pico-8 play session: hold ← + tap ❎

[t = 4 s] hold ← ~4s, tap ❎ ~7×
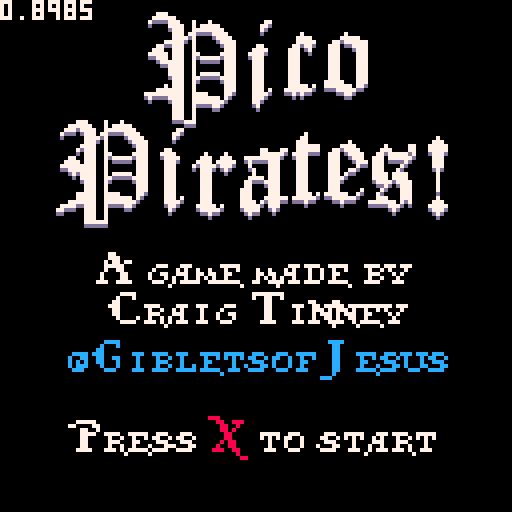
[t = 6 s] hold ← ~6s, tap ❎ ~10×
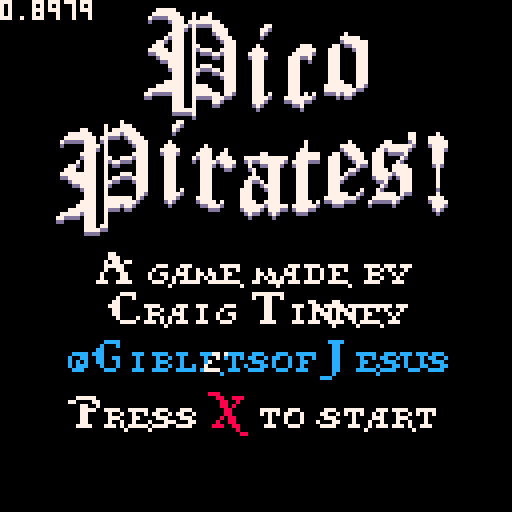
[t = 8 s] hold ← ~8s, tap ❎ ~14×
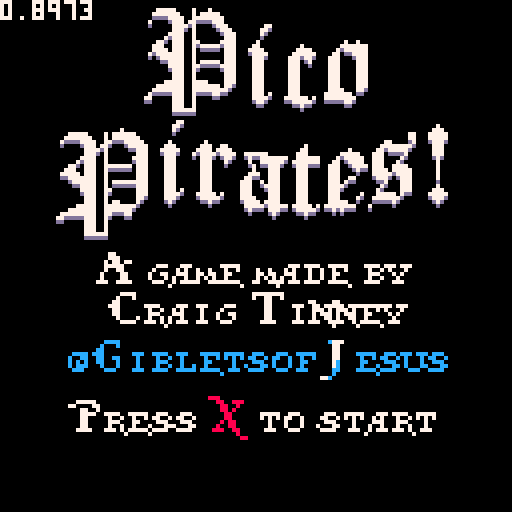

pico-8 cartridge
version 14
__lua__

function ___________built_in_funcitons()
		--remove me
end

function _init()

end

function _update()
end

--full lower case alphabet size =7*7		pos=0,16
--upper case alphabet size =12*11 			pos=37,23
--big font size = 12*21									pos=0,23
--big p is 23*26												pos,0,44
function _draw()
	cls(0)
	--a->z = 97->122
	--a->z = 65->90

	printlogo()

	print_str('412067616d65206d616465206279',24,72,7) --A game made by
	print_str('43726169672054696e6e6579',26,82,7) --Craig Tinney
	print_str('7b4769626c6574736f664a65737573',16,94,12) --@GibletsofJesus
	--Twitter handle shimmer
	for x=17,111 do
		for y=85,94 do
			if pget(x,y)!=0 then
				local start=((t()*66)-y*.5)%192
				if (x>start and x<start+4) pset(x,y,7)
			end
		end
	end

	local py=112+sin(t()*.5)*4
	print_str('5072657373',16,py,7) --Press
	print_str('58',52,py,8) --red X
	print_str('746f207374617274',64,py,7) --to start
	print(stat(1))
end

function ____________all_that_other_shit()
		--remove me
end

function printlogo()
	--big P
	for x=36,59 do
		local wiggle=sin(t()*-.33+((x)*.018))*2
		for y=0,26 do
			local c=sget(x-36,44+y)
			if (c!=0) pset(x,4+y+wiggle,7) pset(x,5+y+wiggle,13)
		end
	end

	--ico
	local xls={59,69,81}
	for i=1,#xls do
		print_xl(xls[i],5,i-1,7)
	end

	--big P
	for x=14,37 do
		local wiggle=sin(t()*-.33+((x)*.018))*2
		for y=0,26 do
			local c=sget(x-14,44+y)
				if (c!=0) pset(x,32+y+wiggle,7) pset(x,33+y+wiggle,13)
		end
	end

	--pirates
	xls={37,47,60,72,80,92,104}
	local ls={0,3,4,5,7,8,9}
	for i=1,#xls do
		print_xl(xls[i],32,ls[i],7)
	end
end

--pirate text
function print_s(_x,_y,_l,c)
	--total_layers=4
	--letters_per_layer=7
	--letter size, 7*7
	local l=_l%7
	local layer=(_l-l)/7
	for x=0,6 do
		for y=0,6 do
			if (band(shl(sget((7*l)+x,16+y)),2^layer)>0) pset(_x+x,y-7+_y,c)
		end
	end
end

function print_l(_x,_y,_l,c)
	local l=_l%7
	local layer=(_l-l)/7
	for x=0,11 do
		for y=0,10 do
			if (band(shl(sget((12*l)+37+x,23+y)),2^layer)>0) pset(_x+x,y-10+_y,c)
		end
	end
end

function print_xl(_x,_y,_l)
	local l=_l%3
	local layer=(_l-l)/3
	for x=0,11 do
		local wiggle=sin(t()*-.33+((_x+x)*.018))*2
		for y=0,20 do
			if band(shl(sget((12*l)+x,23+y)),2^layer)>0 then
				pset(_x+x,_y+y+wiggle+1,13)
				pset(_x+x,_y+y+wiggle,7)
			end
		end
	end
end

function print_str(str,x,y,c)
	str=unhex(str,2)
	local p=x--x position
	for s=0,#str-1 do
		if str[s+1]>96 then
			print_s(p,y,str[s+1]-97,c)
			p+=6
		else
			print_l(p,y,str[s+1]-65,c)
			p+=9
			if (str[s+1]<65)p-=6
		end
	end
end


function unhex(s,n)
	n=n or 2
	local t={}
	for i=1,#s,n do
		add(t,('0x'..sub(s,i,i+n-1))+0)
	end
	return t
end
__gfx__
00000000700000000000000700000000000000000000000000000000000000000000000000000000000000000000000000000000000000000000000000000000
00000000000000000000000000000000000000000000000000000000000000000000000000000000000000000000000000000000000000000000000000000000
00700700000000004000000000000000000000000000000000000000000000000000000000000000000000000000000000000000000000000000000000000000
00077000000000004000000000000000000000000000000000000000000000000000000000000000000000000000000000000000000000000000000000000000
0007700000000004f400000000000000000000000000000000000000000000000000000000000000000000000000000000000000000000000000000000000000
007007000000004fff40000000000000000000000000000000000000000000000000000000000000000000000000000000000000000000000000000000000000
00000000000000477740000000000000000000000000000000000000000000000000000000000000000000000000000000000000000000000000000000000000
000000000000007f4f70000000000000000000000000000000000000000000000000000000000000000000000000000000000000000000000000000000000000
000000000000004fff40000000000000000000000000000000000000000000000000000000000000000000000000000000000000000000000000000000000000
00000000000000777770000000000000000000000000000000000000000000000000000000000000000000000000000000000000000000000000000000000000
000000000000074f4f47000000000000000000000000000000000000000000000000000000000000000000000000000000000000000000000000000000000000
0000000000000049f940000000000000000000000000000000000000000000000000000000000000000000000000000000000000000000000000000000000000
00000000000000499940000000000000000000000000000000000000000000000000000000000000000000000000000000000000000000000000000000000000
00000000000000444440000000000000000000000000000000000000000000000000000000000000000000000000000000000000000000000000000000000000
00000000000000000000000000000000000000000000000000000000000000000000000000000000000000000000000000000000000000000000000000000000
00000000700000000000000700000000000000000000000000000000000000000000000000000000000000000000000000000000000000000000000000000000
00000000000000000000000000000000000000000022000000000000000000000000000000000000000000000000000000000000000000000000000000000000
aae5fba057770008eff908ff7daa0bffd9005dddd046617760000000000000000000000000000000000000000000000000000000000000000000000000000000
0e501e088528d804d284008700f00c708500e14ad006320600000000000000000000000000000000000000000000000000000000000000000000000000000000
06b3b60085f580050a04000f6e10007d4000a3d2a007023700000000000000000000000000000000000000000000000000000000000000000000000000000000
070816008d28900582850007807040b04e00a1e8a007002700000000000000000000000000000000000000000000000000000000000000000000000000000000
23edf320df7b8008dfd8007ff9600ffffb023dde2222755200000000000000000000000000000000000000000000000000000000000000000000000000000000
10000000000000022004400000060000001000000000000020000000000000000000000000000000000000000000000000000000000000000000000000000000
00000001100000000000000000000000000008800000000000000000000008880000000008880000000000000000000022200000000002220002220000000000
00000811000000000000000000000000000002aa750aaa008801777740000008e73b9800006ff753aa80001bbffdd10000675555572000466515740000000000
000088900000000000000000000000000000002e9550a00009d40aa9d48800049e6090004512a845380000097208d10000623540370000067200700000000000
0008c8880000000000000000000020000044006f8114b100008817e9140800459a2c00000006f906910000017688010000223540230000077200600000000000
000cc88800000000000000000002200000440467993b6000008817fd400804551aa040000006fd68110000013ec5000000203743020000175220600000000000
0044e98002000000023400000022650000040067aa19640000089f69908000451aa0440000067be011000001bb15400000203753020000075221700000000000
0046ffd42220022227777222002677775440007608817000000097609900004592a840000006798710000001fa01060000201761020000075022700000000000
0467ffd72222002453777720027727775510003608853000000097619800000c12ac0100000679871000000db200c20000201760020000065022700000000000
0246fbb022200065510776400577200115100133ecdb33000009ff7f88800088c77d90000047ff9960000019ffffb31002225554222000226557200000000000
00467b10020000475102764005772000511002000000000000000000000000000200c40000200000060000020000000000010000000000000000200000000000
00467b10000000475102264405772004111000000000000000000000000000222000088000000000006600000000000000000000000000000000022000000000
00467b10000000677102260005772044551000000000000000000000000000000000000000000000000000000000000000000000000000000000000000000000
00467b10000002655306620005776044555000000000000000000000000000000000000000000000000000000000000000000000000000000000000000000000
00467b10000002655162220005776404555000000000000000000000000000000000000000000000000000000000000000000000000000000000000000000000
00467b10000022655502220001776000555000000000000000000000000000000000000000000000000000000000000000000000000000000000000000000000
00467310000022655102220001336000555000000000000000000000000000000000000000000000000000000000000000000000000000000000000000000000
00467b10000022655102220001372000555000000000000000000000000000000000000000000000000000000000000000000000000000000000000000000000
0046fb90100022675122224011733000555000000000000000000000000000000000000000000000000000000000000000000000000000000000000000000000
046effbd200026777753272213777752510000000000000000000000000000000000000000000000000000000000000000000000000000000000000000000000
0046fff2000002267557720004677775000000000000000000000000000000000000000000000000000000000000000000000000000000000000000000000000
00004b00000000200410200040002150000000000000000000000000000000000000000000000000000000000000000000000000000000000000000000000000
00011111000010001000000000000000000000000000000000000000000000000000000000000000000000000000000000000000000000000000000000000000
00111111100010111110000000000000000000000000000000000000000000000000000000000000000000000000000000000000000000000000000000000000
01000011110011111111000000000000000000000000000000000000000000000000000000000000000000000000000000000000000000000000000000000000
00000001110110000111100000000000000000000000000000000000000000000000000000000000000000000000000000000000000000000000000000000000
00000001111010000011110000000000000000000000000000000000000000000000000000000000000000000000000000000000000000000000000000000000
00000001110010000001111000000000000000000000000000000000000000000000000000000000000000000000000000000000000000000000000000000000
00000011110010000000111000000000000000000000000000000000000000000000000000000000000000000000000000000000000000000000000000000000
00000101110010000000111000000000000000000000000000000000000000000000000000000000000000000000000000000000000000000000000000000000
00011001110011000001111000000000000000000000000000000000000000000000000000000000000000000000000000000000000000000000000000000000
00111001110010111110111000000000000000000000000000000000000000000000000000000000000000000000000000000000000000000000000000000000
01111101110010000000111000000000000000000000000000000000000000000000000000000000000000000000000000000000000000000000000000000000
00011111110010000000111000000000000000000000000000000000000000000000000000000000000000000000000000000000000000000000000000000000
00001111110010000000111000000000000000000000000000000000000000000000000000000000000000000000000000000000000000000000000000000000
00000011110010111110111000000000000000000000000000000000000000000000000000000000000000000000000000000000000000000000000000000000
00000011110011000001111000000000000000000000000000000000000000000000000000000000000000000000000000000000000000000000000000000000
00000001110010000000111000000000000000000000000000000000000000000000000000000000000000000000000000000000000000000000000000000000
00000001110010000000111000000000000000000000000000000000000000000000000000000000000000000000000000000000000000000000000000000000
00000001110010000000111000000000000000000000000000000000000000000000000000000000000000000000000000000000000000000000000000000000
00000111110011110000110000000000000000000000000000000000000000000000000000000000000000000000000000000000000000000000000000000000
00011111110011111110100000000000000000000000000000000000000000000000000000000000000000000000000000000000000000000000000000000000
01111111110011111111000000000000000000000000000000000000000000000000000000000000000000000000000000000000000000000000000000000000
11000001110010000110000000000000000000000000000000000000000000000000000000000000000000000000000000000000000000000000000000000000
00000001110010000000000000000000000000000000000000000000000000000000000000000000000000000000000000000000000000000000000000000000
00000001110010000000000000000000000000000000000000000000000000000000000000000000000000000000000000000000000000000000000000000000
00000001110010000000000000000000000000000000000000000000000000000000000000000000000000000000000000000000000000000000000000000000
00000001111110000000000000000000000000000000000000000000000000000000000000000000000000000000000000000000000000000000000000000000
00000000000000000000000000000000000000000000000000000000000000000000000000000000000000000000000000000000000000000000000000000000
00000000000000000000000000000000000000000000000000000000000000000000000000000000000000000000000000000000000000000000000000000000
00000000000000000000000000000000000000000000000000000000000000000000000000000000000000000000000000000000000000000000000000000000
00000000000000000000000000000000000000000000000000000000000000000000000000000000000000000000000000000000000000000000000000000000
00000000000000000000000000000000000000000000000000000000000000000000000000000000000000000000000000000000000000000000000000000000
00000000000000000000000000000000000000000000000000000000000000000000000000000000000000000000000000000000000000000000000000000000
00000000000000000000000000000000000000000000000000000000000000000000000000000000000000000000000000000000000000000000000000000000
00000000000000000000000000000000000000000000000000000000000000000000000000000000000000000000000000000000000000000000000000000000
00000000000000000000000000000000000000000000000000000000000000000000000000000000000000000000000000000000000000000000000000000000
00000000000000000000000000000000000000000000000000000000000000000000000000000000000000000000000000000000000000000000000000000000
00000000000000000000000000000000000000000000000000000000000000000000000000000000000000000000000000000000000000000000000000000000
00000000000000000000000000000000000000000000000000000000000000000000000000000000000000000000000000000000000000000000000000000000
00000000000000000000000000000000000000000000000000000000000000000000000000000000000000000000000000000000000000000000000000000000
00000000000000000000000000000000000000000000000000000000000000000000000000000000000000000000000000000000000000000000000000000000
00000000000000000000000000000000000000000000000000000000000000000000000000000000000000000000000000000000000000000000000000000000
00000000000000000000000000000000000000000000000000000000000000000000000000000000000000000000000000000000000000000000000000000000
00000000000000000000000000000000000000000000000000000000000000000000000000000000000000000000000000000000000000000000000000000000
00000000000000000000000000000000000000000000000000000000000000000000000000000000000000000000000000000000000000000000000000000000
00000000000000000000000000000000000000000000000000000000000000000000000000000000000000000000000000000000000000000000000000000000
00000000000000000000000000000000000000000000000000000000000000000000000000000000000000000000000000000000000000000000000000000000
00000000000000000000000000000000000000000000000000000000000000000000000000000000000000000000000000000000000000000000000000000000
00000000000000000000000000000000000000000000000000000000000000000000000000000000000000000000000000000000000000000000000000000000
00000000000000000000000000000000000000000000000000000000000000000000000000000000000000000000000000000000000000000000000000000000
00000000000000000000000000000000000000000000000000000000000000000000000000000000000000000000000000000000000000000000000000000000
00000000000000000000000000000000000000000000000000000000000000000000000000000000000000000000000000000000000000000000000000000000
00000000000000000000000000000000000000000000000000000000000000000000000000000000000000000000000000000000000000000000000000000000
00000000000000000000000000000000000000000000000000000000000000000000000000000000000000000000000000000000000000000000000000000000
00000000000000000000000000000000000000000000000000000000000000000000000000000000000000000000000000000000000000000000000000000000
00000000000000000000000000000000000000000000000000000000000000000000000000000000000000000000000000000000000000000000000000000000
00000000000000000000000000000000000000000000000000000000000000000000000000000000000000000000000000000000000000000000000000000000
00000000000000000000000000000000000000000000000000000000000000000000000000000000000000000000000000000000000000000000000000000000
00000000000000000000000000000000000000000000000000000000000000000000000000000000000000000000000000000000000000000000000000000000
00000000000000000000000000000000000000000000000000000000000000000000000000000000000000000000000000000000000000000000000000000000
00000000000000000000000000000000000000000000000000000000000000000000000000000000000000000000000000000000000000000000000000000000
00000000000000000000000000000000000000000000000000000000000000000000000000000000000000000000000000000000000000000000000000000000
00000000000000000000000000000000000000000000000000000000000000000000000000000000000000000000000000000000000000000000000000000000
00000000000000000000000000000000000000000000000000000000000000000000000000000000000000000000000000000000000000000000000000000000
00000000000000000000000000000000000000000000000000000000000000000000000000000000000000000000000000000000000000000000000000000000
00000000000000000000000000000000000000000000000000000000000000000000000000000000000000000000000000000000000000000000000000000000
00000000000000000000000000000000000000000000000000000000000000000000000000000000000000000000000000000000000000000000000000000000
00000000000000000000000000000000000000000000000000000000000000000000000000000000000000000000000000000000000000000000000000000000
00000000000000000000000000000000000000000000000000000000000000000000000000000000000000000000000000000000000000000000000000000000
00000000000000000000000000000000000000000000000000000000000000000000000000000000000000000000000000000000000000000000000000000000
00000000000000000000000000000000000000000000000000000000000000000000000000000000000000000000000000000000000000000000000000000000
00000000000000000000000000000000000000000000000000000000000000000000000000000000000000000000000000000000000000000000000000000000
00000000000000000000000000000000000000000000000000000000000000000000000000000000000000000000000000000000000000000000000000000000
00000000000000000000000000000000000000000000000000000000000000000000000000000000000000000000000000000000000000000000000000000000
00000000000000000000000000000000000000000000000000000000000000000000000000000000000000000000000000000000000000000000000000000000
00000000000000000000000000000000000000000000000000000000000000000000000000000000000000000000000000000000000000000000000000000000
00000000000000000000000000000000000000000000000000000000000000000000000000000000000000000000000000000000000000000000000000000000
00000000000000000000000000000000000000000000000000000000000000000000000000000000000000000000000000000000000000000000000000000000
00000000000000000000000000000000000000000000000000000000000000000000000000000000000000000000000000000000000000000000000000000000
00000000000000000000000000000000000000000000000000000000000000000000000000000000000000000000000000000000000000000000000000000000
00000000000000000000000000000000000000000000000000000000000000000000000000000000000000000000000000000000000000000000000000000000
00000000000000000000000000000000000000000000000000000000000000000000000000000000000000000000000000000000000000000000000000000000
00000000000000000000000000000000000000000000000000000000000000000000000000000000000000000000000000000000000000000000000000000000
00000000000000000000000000000000000000000000000000000000000000000000000000000000000000000000000000000000000000000000000000000000
00000000000000000000000000000000000000000000000000000000000000000000000000000000000000000000000000000000000000000000000000000000
__gff__
0000000000000000000000000000000000000000000000000000000000000000000000000000000000000000000000000000000000000000000000000000000000000000000000000000000000000000000000000000000000000000000000000000000000000000000000000000000000000000000000000000000000000000
0000000000000000000000000000000000000000000000000000000000000000000000000000000000000000000000000000000000000000000000000000000000000000000000000000000000000000000000000000000000000000000000000000000000000000000000000000000000000000000000000000000000000000
__map__
090a0a0a0a0b00090a0a0a0a0a0a0a0b00000000000000000000000000000000000000000000000000000000000000000000000000000000000000000000000000000000000000000000000000000000000000000000000000000000000000000000000000000000000000000000000000000000000000000000000000000000
192d2d2d2d1b00192d2d2d2d2d2d2d1b00000000000000000000000000000000000000000000000000000000000000000000000000000000000000000000000000000000000000000000000000000000000000000000000000000000000000000000000000000000000000000000000000000000000000000000000000000000
191a1a1a1a1c0a1d1a1a1a1a1a1a1a1b00000000000000000000000000000000000000000000000000000000000000000000000000000000000000000000000000000000000000000000000000000000000000000000000000000000000000000000000000000000000000000000000000000000000000000000000000000000
191a1a1a1a3c3d3e1a1a1a1a1a1a1a1b00000000000000000000000000000000000000000000000000000000000000000000000000000000000000000000000000000000000000000000000000000000000000000000000000000000000000000000000000000000000000000000000000000000000000000000000000000000
191a1a051a1a1a1a1a1a0c0d1a1a1a1b00000000000000000000000000000000000000000000000000000000000000000000000000000000000000000000000000000000000000000000000000000000000000000000000000000000000000000000000000000000000000000000000000000000000000000000000000000000
191a1a1a1a0c2a0d1a1a1b191a1a1a1b00000000000000000000000000000000000000000000000000000000000000000000000000000000000000000000000000000000000000000000000000000000000000000000000000000000000000000000000000000000000000000000000000000000000000000000000000000000
292a2a2a2a2b00292a2a2b191a0c2a2b00000000000000000000000000000000000000000000000000000000000000000000000000000000000000000000000000000000000000000000000000000000000000000000000000000000000000000000000000000000000000000000000000000000000000000000000000000000
090a0a0a0b090a0a0a0a0b09380b000000000000000000000000000000000000000000000000000000000000000000000000000000000000000000000000000000000000000000000000000000000000000000000000000000000000000000000000000000000000000000000000000000000000000000000000000000000000
192d2d2d1b192d2d2d2d1c1d2d1b000000000000000000000000000000000000000000000000000000000000000000000000000000000000000000000000000000000000000000000000000000000000000000000000000000000000000000000000000000000000000000000000000000000000000000000000000000000000
191a1a1a1b191a0c0d1a2c2e1a1b000000000000000000000000000000000000000000000000000000000000000000000000000000000000000000000000000000000000000000000000000000000000000000000000000000000000000000000000000000000000000000000000000000000000000000000000000000000000
191a1a1a1c1d1a1b191a1a1a1a1b000000000000000000000000000000000000000000000000000000000000000000000000000000000000000000000000000000000000000000000000000000000000000000000000000000000000000000000000000000000000000000000000000000000000000000000000000000000000
191a1a1a2c2e1a1b292a2a2a2a2b000000000000000000000000000000000000000000000000000000000000000000000000000000000000000000000000000000000000000000000000000000000000000000000000000000000000000000000000000000000000000000000000000000000000000000000000000000000000
191a1a1a1a1a1a1b000000000000000000000000000000000000000000000000000000000000000000000000000000000000000000000000000000000000000000000000000000000000000000000000000000000000000000000000000000000000000000000000000000000000000000000000000000000000000000000000
191a1a1a0c2a2a2b000000000000000000000000000000000000000000000000000000000000000000000000000000000000000000000000000000000000000000000000000000000000000000000000000000000000000000000000000000000000000000000000000000000000000000000000000000000000000000000000
191a1a1a1b000000000000000000000000000000000000000000000000000000000000000000000000000000000000000000000000000000000000000000000000000000000000000000000000000000000000000000000000000000000000000000000000000000000000000000000000000000000000000000000000000000
292a2a2a2b000000000000000000000000000000000000000000000000000000000000000000000000000000000000000000000000000000000000000000000000000000000000000000000000000000000000000000000000000000000000000000000000000000000000000000000000000000000000000000000000000000
0000000000000000000000000000000000000000000000000000000000000000000000000000000000000000000000000000000000000000000000000000000000000000000000000000000000000000000000000000000000000000000000000000000000000000000000000000000000000000000000000000000000000000
0000000000000000000000000000000000000000000000000000000000000000000000000000000000000000000000000000000000000000000000000000000000000000000000000000000000000000000000000000000000000000000000000000000000000000000000000000000000000000000000000000000000000000
0000000000000000000000000000000000000000000000000000000000000000000000000000000000000000000000000000000000000000000000000000000000000000000000000000000000000000000000000000000000000000000000000000000000000000000000000000000000000000000000000000000000000000
0000000000000000000000000000000000000000000000000000000000000000000000000000000000000000000000000000000000000000000000000000000000000000000000000000000000000000000000000000000000000000000000000000000000000000000000000000000000000000000000000000000000000000
0000000000000000000000000000000000000000000000000000000000000000000000000000000000000000000000000000000000000000000000000000000000000000000000000000000000000000000000000000000000000000000000000000000000000000000000000000000000000000000000000000000000000000
0000000000000000000000000000000000000000000000000000000000000000000000000000000000000000000000000000000000000000000000000000000000000000000000000000000000000000000000000000000000000000000000000000000000000000000000000000000000000000000000000000000000000000
0000000000000000000000000000000000000000000000000000000000000000000000000000000000000000000000000000000000000000000000000000000000000000000000000000000000000000000000000000000000000000000000000000000000000000000000000000000000000000000000000000000000000000
0000000000000000000000000000000000000000000000000000000000000000000000000000000000000000000000000000000000000000000000000000000000000000000000000000000000000000000000000000000000000000000000000000000000000000000000000000000000000000000000000000000000000000
0000000000000000000000000000000000000000000000000000000000000000000000000000000000000000000000000000000000000000000000000000000000000000000000000000000000000000000000000000000000000000000000000000000000000000000000000000000000000000000000000000000000000000
0000000000000000000000000000000000000000000000000000000000000000000000000000000000000000000000000000000000000000000000000000000000000000000000000000000000000000000000000000000000000000000000000000000000000000000000000000000000000000000000000000000000000000
0000000000000000000000000000000000000000000000000000000000000000000000000000000000000000000000000000000000000000000000000000000000000000000000000000000000000000000000000000000000000000000000000000000000000000000000000000000000000000000000000000000000000000
0000000000000000000000000000000000000000000000000000000000000000000000000000000000000000000000000000000000000000000000000000000000000000000000000000000000000000000000000000000000000000000000000000000000000000000000000000000000000000000000000000000000000000
0000000000000000000000000000000000000000000000000000000000000000000000000000000000000000000000000000000000000000000000000000000000000000000000000000000000000000000000000000000000000000000000000000000000000000000000000000000000000000000000000000000000000000
0000000000000000000000000000000000000000000000000000000000000000000000000000000000000000000000000000000000000000000000000000000000000000000000000000000000000000000000000000000000000000000000000000000000000000000000000000000000000000000000000000000000000000
0000000000000000000000000000000000000000000000000000000000000000000000000000000000000000000000000000000000000000000000000000000000000000000000000000000000000000000000000000000000000000000000000000000000000000000000000000000000000000000000000000000000000000
0000000000000000000000000000000000000000000000000000000000000000000000000000000000000000000000000000000000000000000000000000000000000000000000000000000000000000000000000000000000000000000000000000000000000000000000000000000000000000000000000000000000000000
